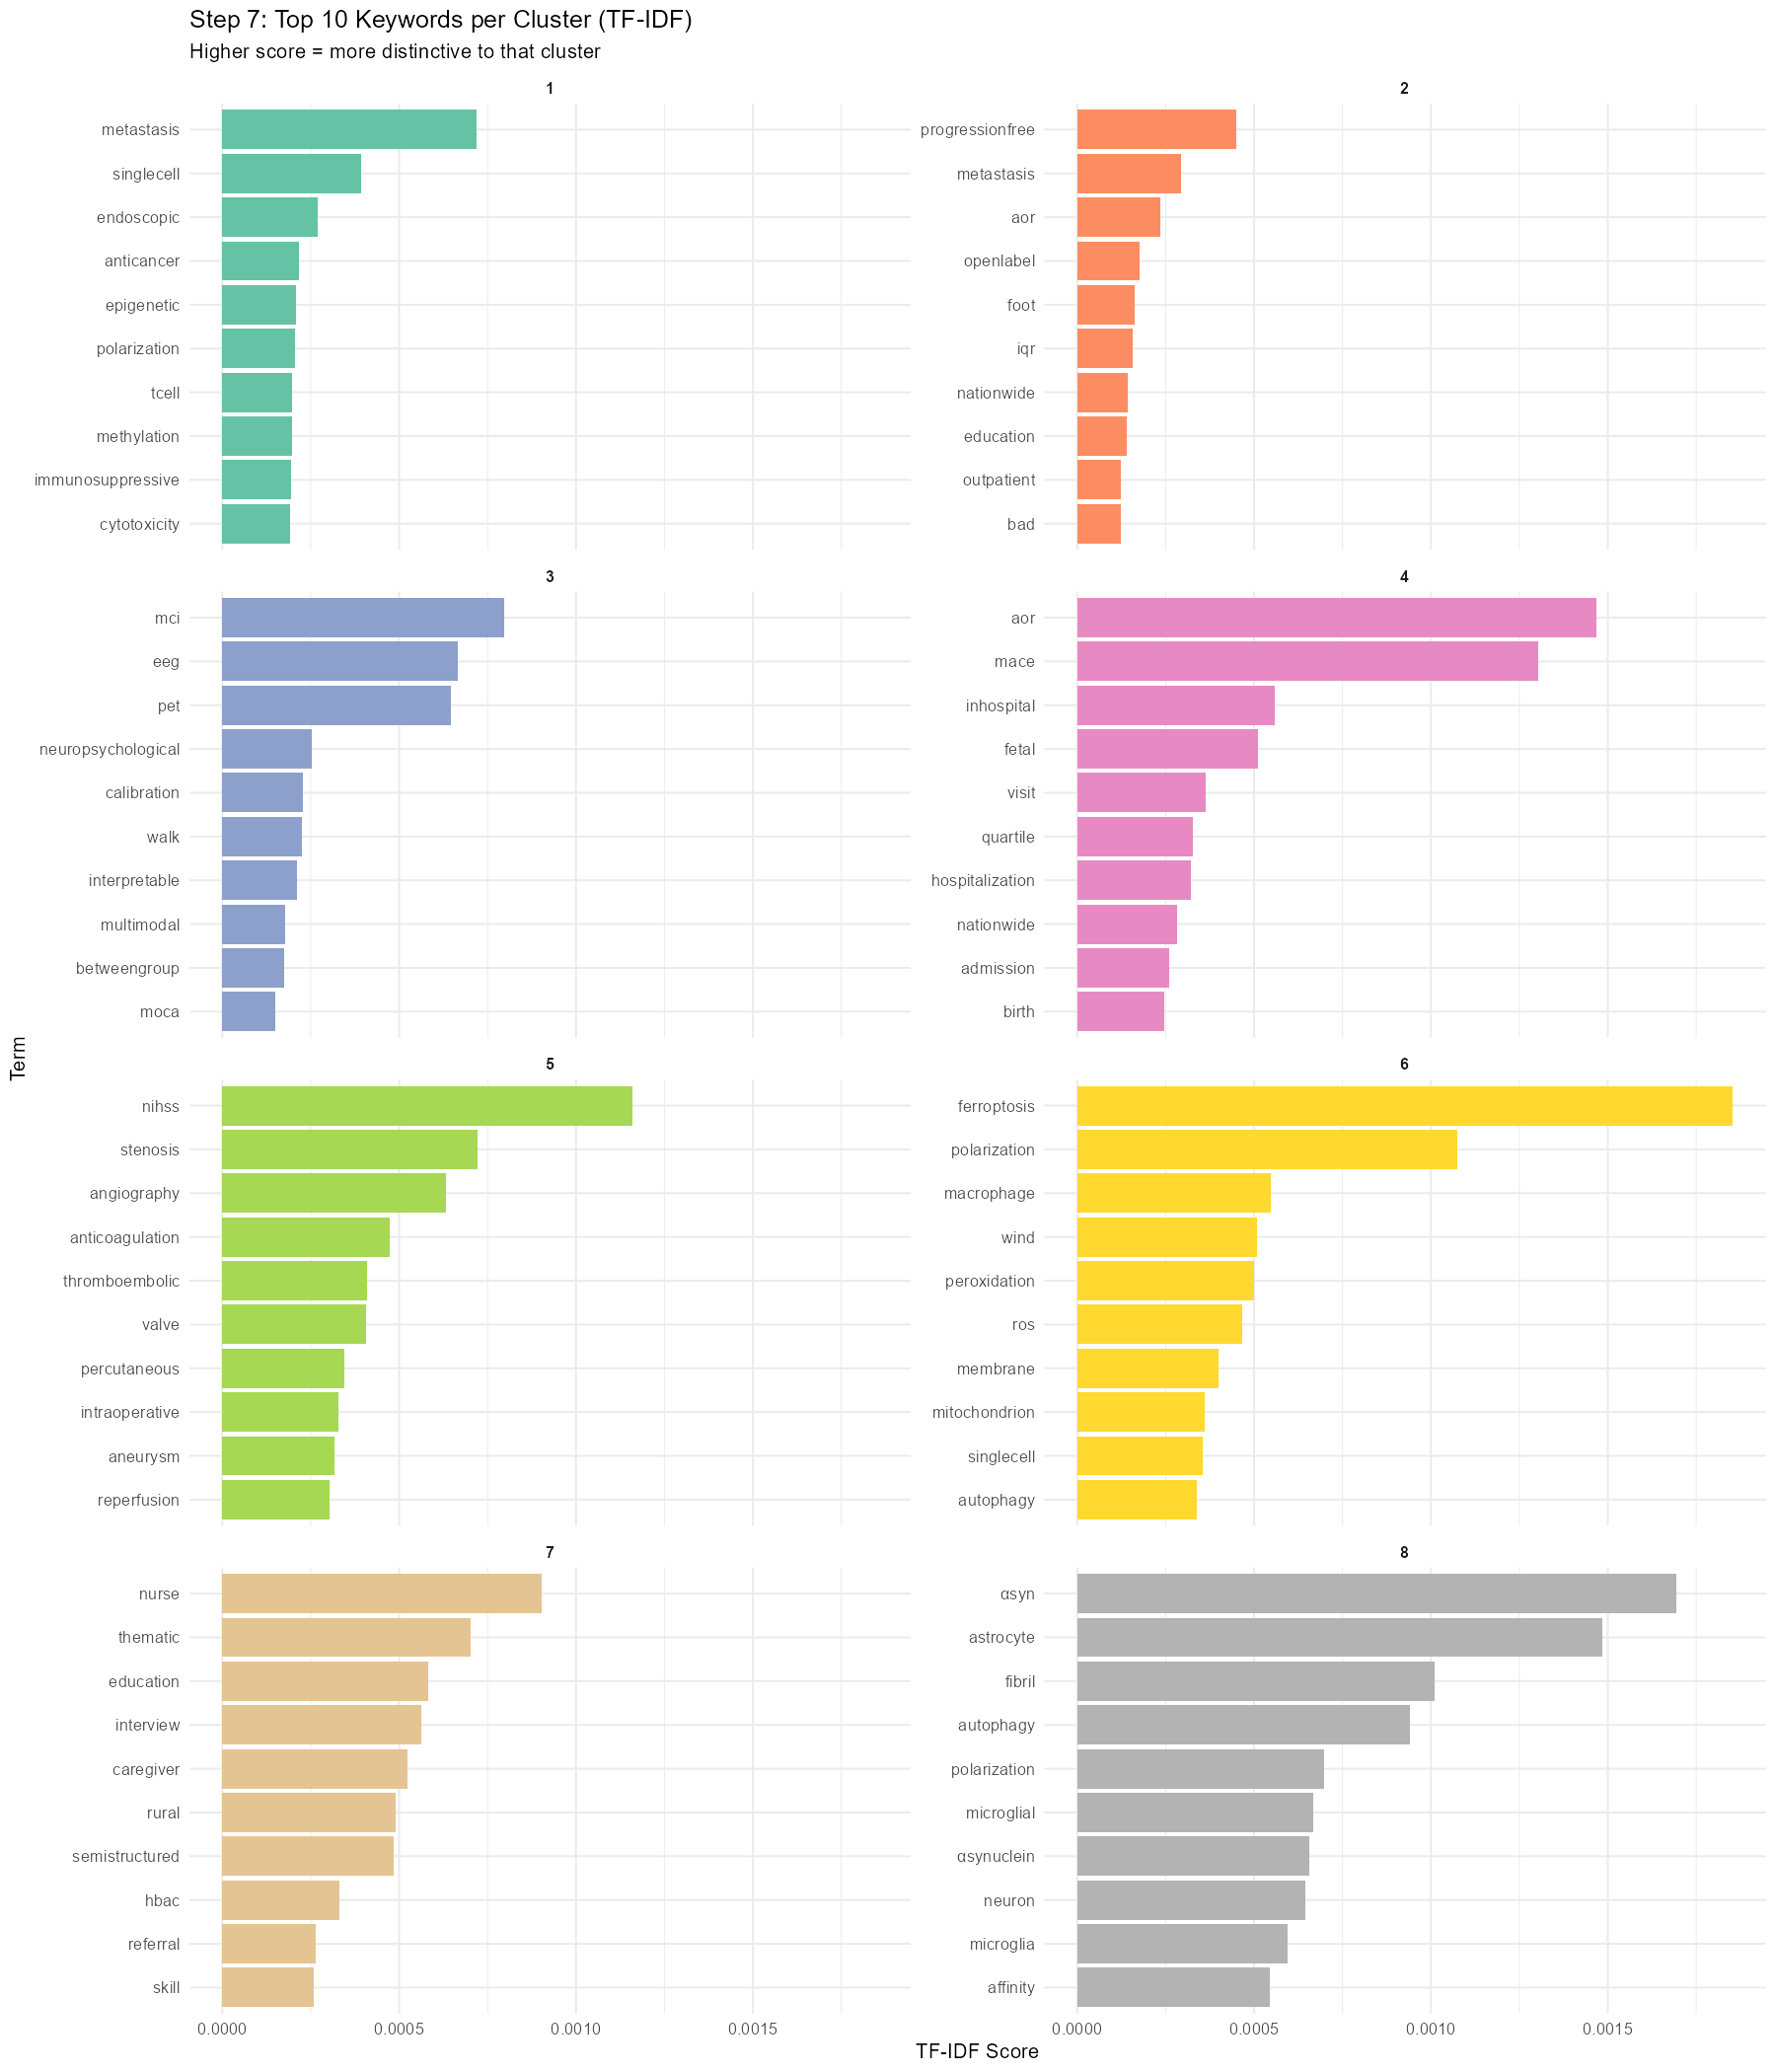

Data behind this chart, as committed beside it:
cluster, word, n, tf, idf, tf_idf
1, metastasis, 8.84, 0.002502, 0.2877, 7.19653250572844e-4
1, singlecell, 2.945, 8.333299983512025e-4, 0.47, 3.916681235844081e-4
1, endoscopic, 3.323, 9.404058066089635e-4, 0.2877, 2.7053789139095525e-4
1, anticancer, 1.622, 4.590909459848507e-4, 0.47, 2.1577441076673783e-4
1, epigenetic, 2.575, 7.286205047098801e-4, 0.2877, 2.0961105682580086e-4
1, polarization, 0.7408, 2.0962176641553082e-4, 0.9808, 2.0560316056834365e-4
1, tcell, 5.256, 0.001487, 0.1335, 1.985881380888008e-4
1, methylation, 5.194, 0.00147, 0.1335, 1.9626084529706408e-4
1, immunosuppressive, 2.374, 6.717700604516201e-4, 0.2877, 1.9325620320178016e-4
1, cytotoxicity, 1.446, 4.0905275275687075e-4, 0.47, 1.9225627834868785e-4
2, progressionfree, 3.76, 9.544105199926069e-4, 0.47, 4.4857640818683493e-4
2, metastasis, 4.018, 0.00102, 0.2877, 2.9336720983750127e-4
2, aor, 1.977, 5.018112361648439e-4, 0.47, 2.3585310219376556e-4
2, openlabel, 2.397, 6.083834193805626e-4, 0.2877, 1.7502100293270118e-4
2, foot, 4.804, 0.001219, 0.1335, 1.628260120505875e-4
2, iqr, 4.634, 0.001176, 0.1335, 1.5708147102557732e-4
2, nationwide, 1.202, 3.050888759284625e-4, 0.47, 1.4339287892887933e-4
2, education, 1.916, 4.8641497353396173e-4, 0.2877, 1.3993286765782824e-4
2, outpatient, 1.693, 4.2978804299530855e-4, 0.2877, 1.2364231492388545e-4
2, bad, 3.621, 9.191137504357603e-4, 0.1335, 1.2273053907603496e-4
3, mci, 12.63, 0.002773, 0.2877, 7.978702621957746e-4
3, eeg, 10.56, 0.002318, 0.2877, 6.667132039320909e-4
3, pet, 10.22, 0.002243, 0.2877, 6.453140891688649e-4
3, neuropsychological, 3.987, 8.751688888511233e-4, 0.2877, 2.517703996900134e-4
3, calibration, 3.616, 7.937310754140731e-4, 0.2877, 2.283422007445013e-4
3, walk, 7.679, 0.001686, 0.1335, 2.2509191398165733e-4
3, interpretable, 3.357, 7.370132261548213e-4, 0.2877, 2.1202549232459205e-4
3, multimodal, 6.018, 0.001321, 0.1335, 1.7638985722242712e-4
3, betweengroup, 1.695, 3.721770221416365e-4, 0.47, 1.7492455112843967e-4
3, moca, 5.108, 0.001121, 0.1335, 1.4973581885735615e-4
4, aor, 12.72, 0.003123, 0.47, 0.001468
4, mace, 11.28, 0.00277, 0.47, 0.001302
4, inhospital, 7.919, 0.001944, 0.2877, 5.593572900888596e-4
4, fetal, 7.233, 0.001776, 0.2877, 5.109015520502428e-4
4, visit, 5.13, 0.00126, 0.2877, 3.6236430688369364e-4
4, quartile, 4.634, 0.001138, 0.2877, 3.273522833183818e-4
4, hospitalization, 9.785, 0.002403, 0.1335, 3.2081291182358345e-4
4, nationwide, 2.451, 6.018042830960531e-4, 0.47, 2.8285019715077305e-4
4, admission, 7.961, 0.001955, 0.1335, 2.6102042668664044e-4
4, birth, 7.507, 0.001843, 0.1335, 2.4612151802548e-4
5, nihss, 6.313, 0.001673, 0.6931, 0.00116
5, stenosis, 9.468, 0.002509, 0.2877, 7.217654969952918e-4
5, angiography, 8.309, 0.002202, 0.2877, 6.334228799138577e-4
5, anticoagulation, 6.203, 0.001644, 0.2877, 4.7289938890617326e-4
5, thromboembolic, 5.351, 0.001418, 0.2877, 4.0791216297367445e-4
5, valve, 11.52, 0.003054, 0.1335, 4.07758990951578e-4
5, percutaneous, 4.533, 0.001201, 0.2877, 3.4560162342671576e-4
5, intraoperative, 4.325, 0.001146, 0.2877, 3.29699868578215e-4
5, aneurysm, 8.941, 0.002369, 0.1335, 3.1636991084065647e-4
5, reperfusion, 3.992, 0.001058, 0.2877, 3.0433239718176376e-4
6, ferroptosis, 19.64, 0.006444, 0.2877, 0.001854
6, polarization, 3.339, 0.001095, 0.9808, 0.001074
6, macrophage, 12.46, 0.004089, 0.1335, 5.459574695390395e-4
6, wind, 11.58, 0.003799, 0.1335, 5.072255826843995e-4
6, peroxidation, 5.299, 0.001738, 0.2877, 5.00098416789787e-4
6, ros, 4.947, 0.001623, 0.2877, 4.66852263726845e-4
6, membrane, 9.139, 0.002998, 0.1335, 4.0036705703605464e-4
6, mitochondrion, 3.827, 0.001256, 0.2877, 3.6121502081506784e-4
6, singlecell, 2.306, 7.563961338139129e-4, 0.47, 3.5550892803998214e-4
6, autophagy, 2.188, 7.177947928718381e-4, 0.47, 3.3736615770345497e-4
... 20 more rows
